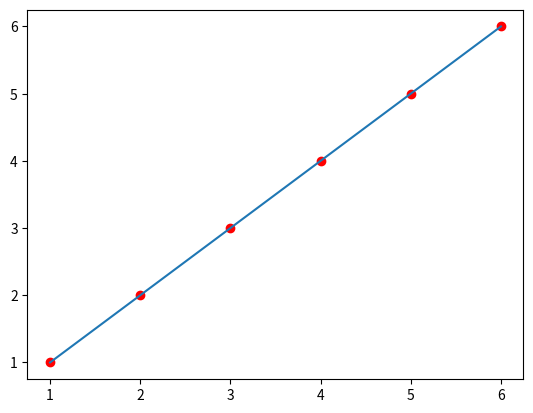

Here is the Python script that generated this plot:
import numpy as np
import matplotlib.pyplot as plt

def hypoFunction(x, theta):
    h = np.dot(x, theta)
    return h


def costFunction(h, y):
    """
    代价函数
    h:hypothesis,
    theta:特征向量系数
    y：特征值对应的实际值
    """
    m = len(y)
    J = 1 / (2 * m) * np.sum(np.power(h - y, 2))
    return J


def gradientDecent(x, y, h, theta, alpha, number):
    """梯度下降函数
    number：设置的梯度下降次数"""
    # for i in range(number):
    m = len(y)
    n = len(theta)
    J_history = np.zeros((number,1))
    for i in range(number):
        theta = theta - (alpha/m) * x.T.dot(h-y)
        h = hypoFunction(x, theta)
        J_history[i] = costFunction(h,y)
    print(theta)
    return h

def paint(x,y,hypothesis):
    plt.plot(x,y,"ro")
    plt.plot(x,hypothesis)
    plt.show()



def main():
    x = np.array([[1,1], [1,2], [1,3], [1,4], [1,5], [1,6]])
    y = np.array([[1], [2], [3], [4], [5], [6]])
    theta = np.array([[10],[0]])
    alpha = 0.1
    h = hypoFunction(x, theta)
    J = costFunction(h, y)
    h= gradientDecent(x, y, h, theta, alpha, 20000)
    x = x[:,-1]
    print(x)
    paint(x,y,h)
    pass


if __name__ == "__main__":
    main()